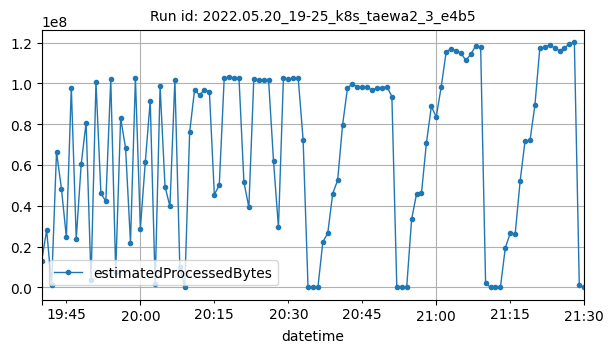

The table this chart was drawn from, first rows:
datetime, estimatedProcessedBytes
2022-05-20T19:40:00Z, 13165294
2022-05-20T19:41:00Z, 28137930
2022-05-20T19:42:00Z, 969233
2022-05-20T19:43:00Z, 66407163
2022-05-20T19:44:00Z, 48350171
2022-05-20T19:45:00Z, 24527407
2022-05-20T19:46:00Z, 97930666
2022-05-20T19:47:00Z, 23773173
2022-05-20T19:48:00Z, 60308399
2022-05-20T19:49:00Z, 80788108
2022-05-20T19:50:00Z, 3430709
2022-05-20T19:51:00Z, 100724717
2022-05-20T19:52:00Z, 46124106
2022-05-20T19:53:00Z, 42185737
2022-05-20T19:54:00Z, 101933656
2022-05-20T19:55:00Z, 7791556
2022-05-20T19:56:00Z, 83008333
2022-05-20T19:57:00Z, 68334546
2022-05-20T19:58:00Z, 21933071
2022-05-20T19:59:00Z, 102599684
2022-05-20T20:00:00Z, 28812489
2022-05-20T20:01:00Z, 61375250
2022-05-20T20:02:00Z, 91496497
2022-05-20T20:03:00Z, 1593085
2022-05-20T20:04:00Z, 98538595
2022-05-20T20:05:00Z, 49410735
2022-05-20T20:06:00Z, 39715378
2022-05-20T20:07:00Z, 101807395
2022-05-20T20:08:00Z, 10273833
2022-05-20T20:09:00Z, 2304
2022-05-20T20:10:00Z, 76276076
2022-05-20T20:11:00Z, 96890119
2022-05-20T20:12:00Z, 94198345
2022-05-20T20:13:00Z, 96863754
2022-05-20T20:14:00Z, 95807976
2022-05-20T20:15:00Z, 45494566
2022-05-20T20:16:00Z, 50149165
2022-05-20T20:17:00Z, 102452193
2022-05-20T20:18:00Z, 102921389
2022-05-20T20:19:00Z, 102610676
2022-05-20T20:20:00Z, 102631747
2022-05-20T20:21:00Z, 51594653
2022-05-20T20:22:00Z, 39332352
2022-05-20T20:23:00Z, 102007228
2022-05-20T20:24:00Z, 101760201
2022-05-20T20:25:00Z, 101855913
2022-05-20T20:26:00Z, 101586291
2022-05-20T20:27:00Z, 61903566
2022-05-20T20:28:00Z, 29425779
2022-05-20T20:29:00Z, 102442300
2022-05-20T20:30:00Z, 102012338
2022-05-20T20:31:00Z, 102564595
2022-05-20T20:32:00Z, 102723998
2022-05-20T20:33:00Z, 72461347
2022-05-20T20:34:00Z, 5904
2022-05-20T20:35:00Z, 1632
2022-05-20T20:36:00Z, 1780
2022-05-20T20:37:00Z, 22309520
2022-05-20T20:38:00Z, 26602668
2022-05-20T20:39:00Z, 45987718
... 51 more rows
